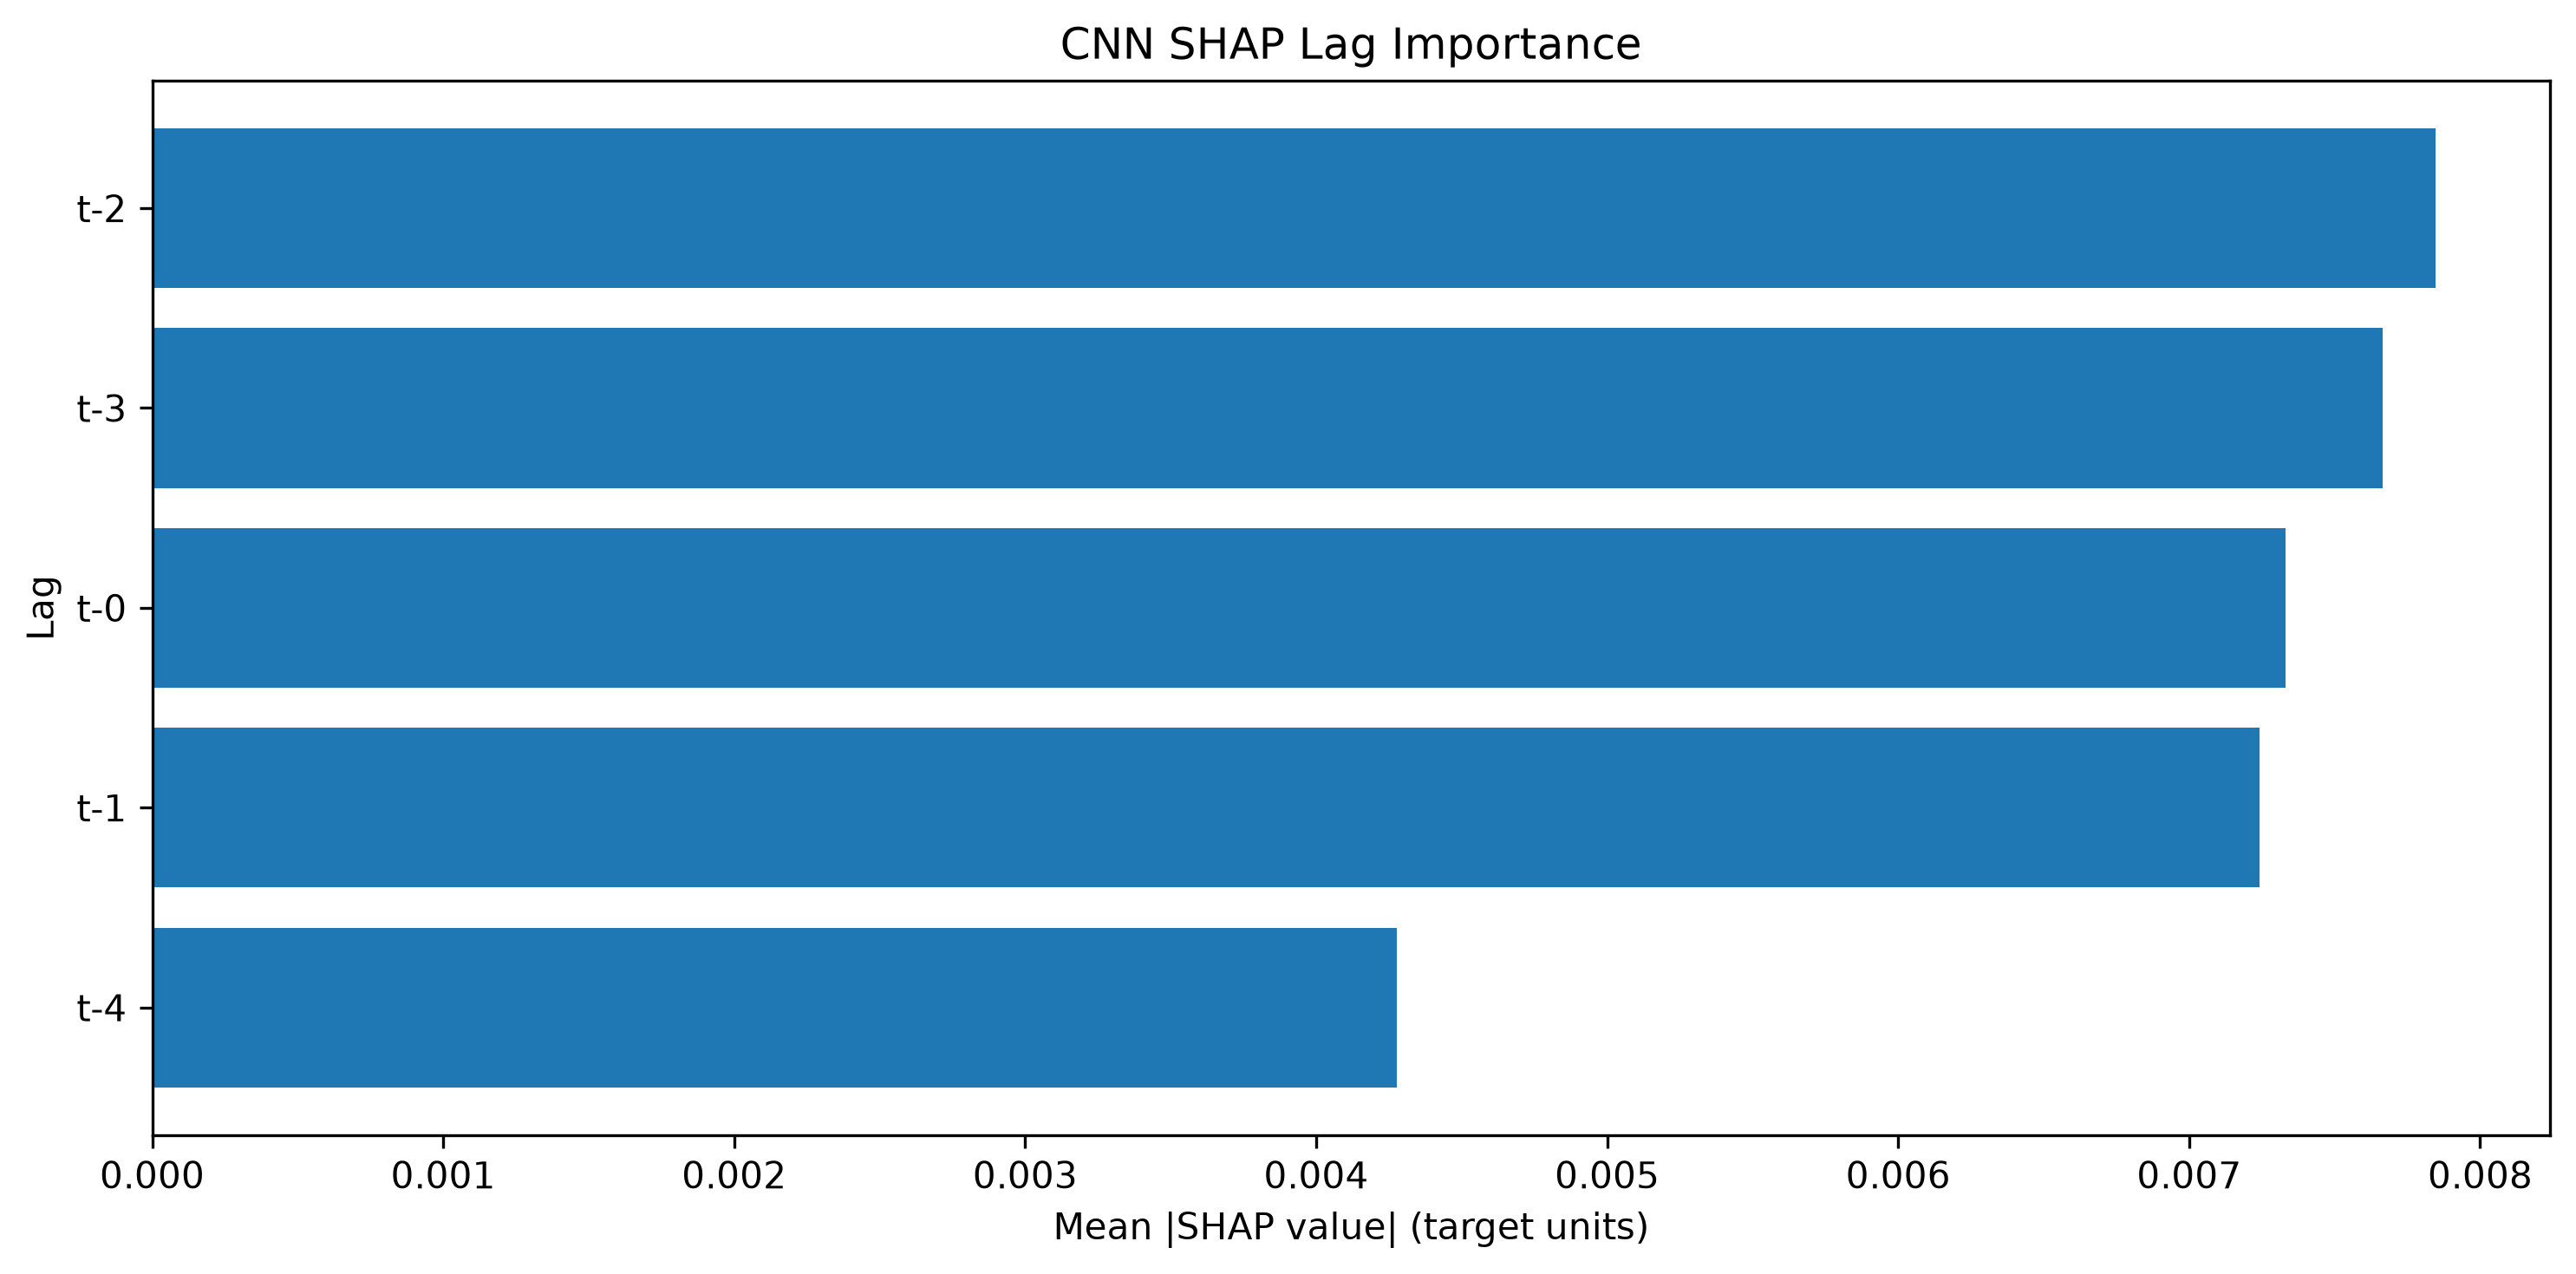

The table this chart was drawn from, first rows:
Lag, SHAP Mean Abs Importance, SHAP Normalized Importance, SHAP Rank
t-2, 0.007848, 0.2284, 1
t-3, 0.007664, 0.223, 2
t-0, 0.007333, 0.2134, 3
t-1, 0.007242, 0.2107, 4
t-4, 0.004278, 0.1245, 5
